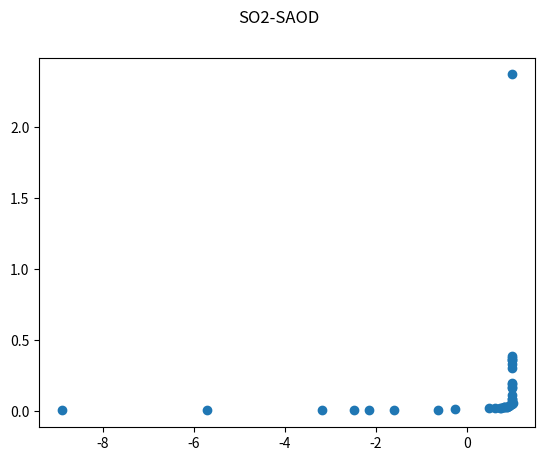
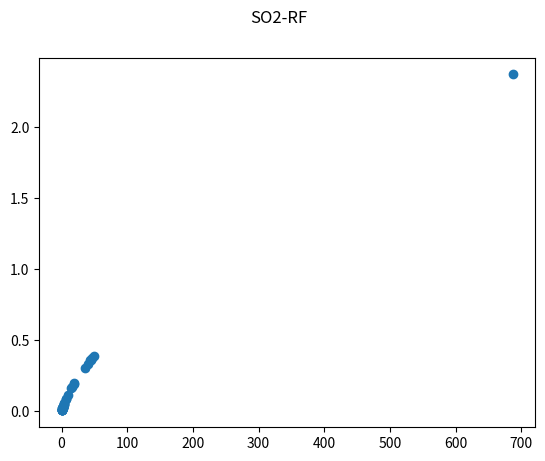
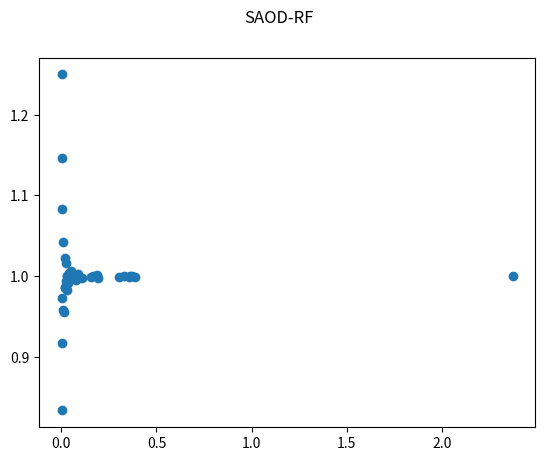

Write the Python code that produced these figures, in order.
"""Load Load Metzner et al. (2014) data.

Notes
-----
See the individual functions for sources.
"""

import matplotlib.pyplot as plt
import numpy as np

# fmt: off
cava = {
  "SMT*": {"age": 0.1, "so2": 3.07, "msl": 4.70, "md": 5.87, "aod": 0.039, "rf": -0.94},
  "1835": {"age": 0.17, "so2": 0.64, "msl": 0.98, "md": 1.22, "aod": 0.008, "rf": -0.20},
  "TBJ": {"age": 1.55, "so2": 15.65, "msl": 23.94, "md": 29.93, "aod": 0.165, "rf": -3.96},
  "MT": {"age": 1.8, "so2": 9.36, "msl": 14.32, "md": 17.90, "aod": 0.109, "rf": -2.61},
  "CT": {"age": 1.9, "so2": 35.33, "msl": 54.05, "md": 67.57, "aod": 0.304, "rf": -7.29},
  "MTL": {"age": 2.1, "so2": 6.54, "msl": 10.01, "md": 12.51, "aod": 0.080, "rf": -1.91},
  "RBT": {"age": 3.5, "so2": 1.75, "msl": 2.68, "md": 3.35, "aod": 0.022, "rf": -0.54},
  "MAT": {"age": 4, "so2": 2.36, "msl": 3.61, "md": 4.51, "aod": 0.030, "rf": -0.72},
  "SAT": {"age": 6, "so2": 43.74, "msl": 66.92, "md": 83.65, "aod": 0.355, "rf": -8.51},
  "XT": {"age": 6.1, "so2": 0.46, "msl": 0.70, "md": 0.88, "aod": 0.006, "rf": -0.14},
  "LHP": {"age": 10, "so2": 0.36, "msl": 0.55, "md": 0.69, "aod": 0.005, "rf": -0.11},
  "UAQ*": {"age": 12.4, "so2": 1.46, "msl": 2.23, "md": 2.79, "aod": 0.019, "rf": -0.45},
  "UCT": {"age": 15, "so2": 1.29, "msl": 1.97, "md": 2.47, "aod": 0.017, "rf": -0.39},
  "LAQ": {"age": 17, "so2": 1.99, "msl": 3.04, "md": 3.81, "aod": 0.025, "rf": -0.61},
  "UOT": {"age": 19, "so2": 4.30, "msl": 6.58, "md": 8.22, "aod": 0.053, "rf": -1.28},
  "LCT": {"age": 20, "so2": 0.75, "msl": 1.15, "md": 1.43, "aod": 0.010, "rf": -0.23},
  "PAT": {"age": 23, "so2": 2.01, "msl": 3.08, "md": 3.84, "aod": 0.026, "rf": -0.62},
  "UAT*": {"age": 24.5, "so2": 44.56, "msl": 68.18, "md": 85.22, "aod": 0.359, "rf": -8.62},
  "LAT": {"age": 24.8, "so2": 2.15, "msl": 3.29, "md": 4.11, "aod": 0.028, "rf": -0.66},
  "TB4": {"age": 36, "so2": 7.15, "msl": 10.94, "md": 13.67, "aod": 0.086, "rf": -2.07},
  "MXT": {"age": 39, "so2": 1.70, "msl": 2.60, "md": 3.25, "aod": 0.022, "rf": -0.52},
  "IFT*": {"age": 40, "so2": 0.42, "msl": 0.64, "md": 0.80, "aod": 0.005, "rf": -0.13},
  "PY1": {"age": 50, "so2": 0.19, "msl": 0.29, "md": 0.36, "aod": 0.002, "rf": -0.06},
  "CFT": {"age": 50, "so2": 0.35, "msl": 0.54, "md": 0.67, "aod": 0.004, "rf": -0.11},
  "CCT": {"age": 51, "so2": 4.1, "msl": 6.27, "md": 7.84, "aod": 0.051, "rf": -1.22},
  "EFT*": {"age": 51, "so2": 18.35, "msl": 28.08, "md": 35.09, "aod": 0.186, "rf": -4.47},
  "CGT": {"age": 53, "so2": 39.71, "msl": 60.76, "md": 75.95, "aod": 0.331, "rf": -7.94},
  "FT": {"age": 60, "so2": 2.88, "msl": 4.41, "md": 5.51, "aod": 0.037, "rf": -0.88},
  "TTA": {"age": 61, "so2": 3.92, "msl": 6.00, "md": 7.50, "aod": 0.050, "rf": -1.20},
  "UT": {"age": 70, "so2": 0.21, "msl": 0.32, "md": 0.40, "aod": 0.003, "rf": -0.06},
  "ACT": {"age": 72, "so2": 19.41, "msl": 29.70, "md": 37.12, "aod": 0.195, "rf": -4.67},
  "BRT": {"age": 75, "so2": 2.36, "msl": 3.61, "md": 4.51, "aod": 0.030, "rf": -0.72},
  "LCY*": {"age": 84, "so2": 686.59, "msl": 1050.48, "md": 1313.10, "aod": 2.370, "rf": -56.89},
  "TFT": {"age": 119, "so2": 49.54, "msl": 75.80, "md": 94.75, "aod": 0.388, "rf": -9.30},
  "WFT": {"age": 158, "so2": 14.81, "msl": 22.66, "md": 28.32, "aod": 0.158, "rf": -3.79},
  "LFT": {"age": 191, "so2": 46.78, "msl": 71.57, "md": 89.47, "aod": 0.372, "rf": -8.93},
}
# fmt: on
simulated: dict[str, dict[str, float | str | list[float]]] = {
    "I-Tephra": {
        "acronym": "IFT",
        "so2": 0.42,
        "aod": 0.0058,
        "rf_p": [5.43e-02, 5.76e-02, 1.93e-02],
        "rf_m": [6.83e-02, 1.22e-01, 7.31e-02],
        "gmst": 0.013,
    },
    "U. Apoyeque Pumice": {
        "acronym": "UAQ",
        "so2": 1.46,
        "aod": 0.02,
        "rf_p": [1.88e-01, 1.99e-01, 6.69e-02],
        "rf_m": [2.36e-01, 3.86e-01, 1.66e-01],
        "gmst": 0.04,
    },
    "Santa Maria": {
        "acronym": "SMT",
        "so2": 3.07,
        "aod": 0.042,
        "rf_p": [3.92e-01, 4.16e-01, 1.40e-01],
        "rf_m": [5.08e-01, 7.86e-01, 2.84e-01],
        "gmst": 0.08,
    },
    "E-Fall": {
        "acronym": "EFT",
        "so2": 18.35,
        "aod": 0.21,
        "rf_p": [1.87e00, 1.98e00, 6.65e-01],
        "rf_m": [2.50e00, 3.36e00, 8.99e-01],
        "gmst": 0.38,
    },
    "U. Apoyo Tephra": {
        "acronym": "UAT",
        "so2": 44.56,
        "aod": 0.4,
        "rf_p": [3.60e00, 3.82e00, 1.28e00],
        "rf_m": [4.70e00, 5.40e00, 1.36e00],
        "gmst": 0.63,
    },
    "hypothetical": {
        "acronym": "170 Mt",
        "so2": 170.00,
        "aod": 0.8,
        "rf_p": [9.19e00, 9.75e00, 3.27e00],
        "rf_m": [9.62e00, 7.11e00, 1.70e00],
        "gmst": 1.0,
    },
    "Los Chocoyos": {
        "acronym": "LCY",
        "so2": 686.59,
        "aod": 2.1,
        "rf_p": [2.37e01, 2.52e01, 8.46e00],
        "rf_m": [2.76e01, 1.05e01, 1.80e00],
        "gmst": 2.1,
    },
}


def get_so2_m14() -> tuple[float, ...]:
    """Based on the paper by Metzner et al. (2014).

    The SO2 is described to last over some time, thus the value set here might be
    too low when compared to a "total SO2 injected" value. (Bottom of page 726,
    section 3 Validity of approach).

    Notes
    -----
    DOI: 10.1007/s00531-012-0814-z
    """
    return tuple(f["so2"] for f in simulated.values() if isinstance(f["so2"], float))


def _get_cava_so2() -> list[float]:
    return [f["so2"] for f in cava.values()]


def get_aod_m14() -> tuple[float, ...]:
    """Based on the paper by Metzner et al. (2014).

    Notes
    -----
    DOI: 10.1007/s00531-012-0814-z
    """
    return tuple(f["aod"] for f in simulated.values() if isinstance(f["aod"], float))


def _get_cava_aod() -> list[float]:
    return [f["aod"] for f in cava.values()]


def get_rf_m14() -> tuple[float, ...]:
    """Top-of-atmosphere radiative imbalance due to Mount Pinatubo, times 100.

    See Metzner et al. (2014).
    """
    return tuple(
        max(f["rf_m"]) for f in simulated.values() if isinstance(f["rf_m"], list)
    )


def _get_cava_rf() -> list[float]:
    return [f["rf"] for f in cava.values()]


def get_trefht_m14() -> tuple[float, ...]:
    """Based on the paper by Metzner et al. (2014).

    Notes
    -----
    DOI: 10.1007/s00531-012-0814-z
    """
    return tuple(f["gmst"] for f in simulated.values() if isinstance(f["gmst"], float))


def _view_cava() -> None:
    plt.figure()
    plt.suptitle("SO2-SAOD")
    plt.scatter(
        ((1.91 * np.asarray(_get_cava_so2())) ** (2 / 3) * 0.02 - 0.028)
        / np.asarray(_get_cava_aod()),
        _get_cava_aod(),
    )
    plt.figure()
    plt.suptitle("SO2-RF")
    plt.scatter(_get_cava_so2(), np.asarray(_get_cava_aod()))
    plt.figure()
    plt.suptitle("SAOD-RF")
    plt.scatter(
        _get_cava_aod(), np.asarray(_get_cava_rf()) / -24 / np.asarray(_get_cava_aod())
    )
    plt.show()


if __name__ == "__main__":
    _view_cava()
